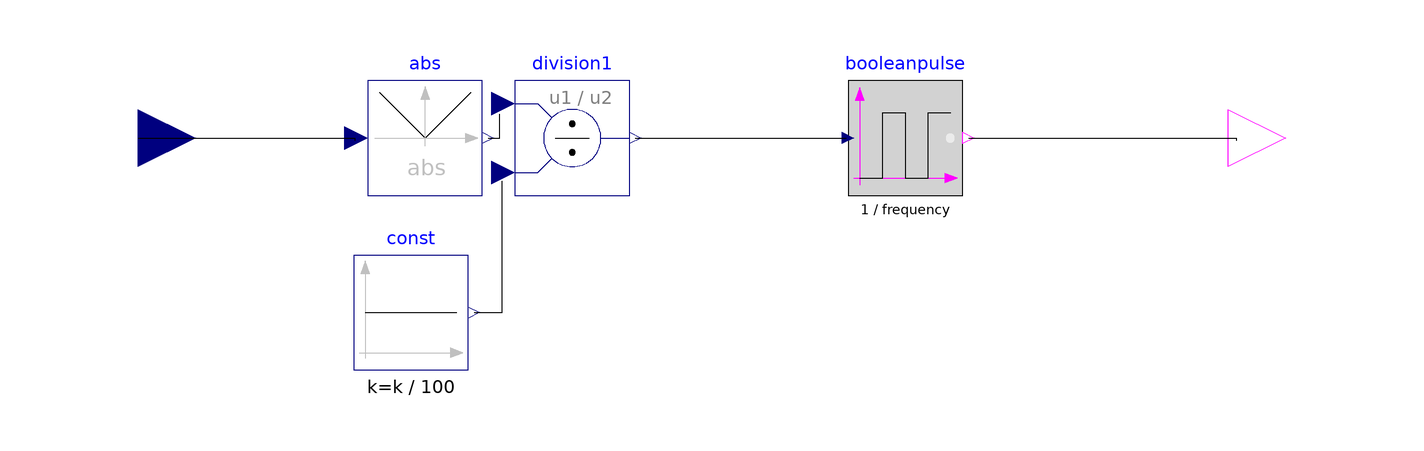

Above is the diagram view of the following Modelica model: its components placed by their Placement annotations and its connect equations drawn as lines.

block IdealPWM
  //Icon
  extends Servomechanisms.Utilities.IconName;
  extends Servomechanisms.Utilities.box;
  //Parameters
  parameter SI.Frequency frequency = 1000 "Frequency of PWM";
  parameter SI.Time startTime = 0 "Time instant of first pulse";
  parameter Real k = 100 "Constant reference of 100%, ex: 12 for 12 V";
  //Components
  Modelica.Blocks.Math.Abs abs annotation(Placement(visible = true, transformation(origin = {-50,0}, extent = {{-10,-10},{10,10}}, rotation = 0)));
  //Interfaces
  Modelica.Blocks.Interfaces.BooleanOutput y annotation(Placement(visible = true, transformation(origin = {100,0}, extent = {{-10,-10},{10,10}}, rotation = 0), iconTransformation(origin = {100,0}, extent = {{-10,-10},{10,10}}, rotation = 0)));
  Modelica.Blocks.Interfaces.RealInput u annotation(Placement(visible = true, transformation(origin = {-100,0}, extent = {{-10,-10},{10,10}}, rotation = 0), iconTransformation(origin = {-100,0}, extent = {{-10,-10},{10,10}}, rotation = 0)));
  Modelica.Blocks.Math.Division division1 annotation(Placement(visible = true, transformation(origin = {-24.356,0}, extent = {{-10,-10},{10,10}}, rotation = 0)));
  Modelica.Blocks.Sources.Constant const(k = k / 100) annotation(Placement(visible = true, transformation(origin = {-52.459,-30.445}, extent = {{-10,-10},{10,10}}, rotation = 0)));
  Servomechanisms.Electrical.BooleanPulse booleanpulse(period = 1 / frequency, startTime = startTime) annotation(Placement(visible = true, transformation(origin = {33.7237,0}, extent = {{-10,-10},{10,10}}, rotation = 0)));
equation
  connect(division1.y,booleanpulse.u) annotation(Line(points = {{-13.356,0},{23.4192,0},{23.4192,0},{23.4192,0}}));
  connect(booleanpulse.y,y) annotation(Line(points = {{44.7237,0},{91.3349,0},{91.3349,-0.468384},{91.3349,-0.468384}}));
  connect(const.y,division1.u2) annotation(Line(points = {{-41.459,-30.445},{-36.534,-30.445},{-36.534,-7.49415},{-36.534,-7.49415}}));
  connect(abs.y,division1.u1) annotation(Line(points = {{-39,0},{-37.0023,0},{-37.0023,4.21546},{-37.0023,4.21546}}));
  connect(u,abs.u) annotation(Line(points = {{-100,0},{-62.2951,0},{-62.2951,-0.468384},{-62.2951,-0.468384}}));
  annotation(Documentation(info = "<html>
<head>
<style type=\"text/css\">
h4      { border-radius:8%;background-color: #D8D8D8 ;}
</style>
</head>

<h4>General</h4>
<p>
This block generates a boolean PWM output from a real input.
</p>

<h4>Implementation</h4>
Using the 
<a href=\"modelica://Modelica\">MSL</a> 
, the absolute value of the continous real input is calculated
and then divided according to the 100 percentage reference value
to obtain a number between 0 and 100.<br>
The pulse is generated with the modified block  
<a href=\"modelica://Servomechanisms.Electrical.BooleanPulse\">BooleanPulse</a> 
.

<h4>Notes</h4>
<ul>
<li>
The pulse uses the absolute value of the real signal input.
</li>
<li>
The width of the pulse only goes from 0 to 100 percent. If the input value is greater than 100 the PWM takes 100 as width.
</li>
<li>
The user can change the frecuency of PWM and the start time.
</li>
<li>
The block needs a reference value for 100  percent.
</li>
</ul>

<h4>Example</h4>
<a href=\"modelica://Servomechanisms.Control.Controller\">Controller<a>


</html>"), Icon(coordinateSystem(extent = {{-100,-100},{100,100}}, preserveAspectRatio = true, initialScale = 0.1, grid = {2,2}), graphics = {Text(origin = {0,25}, extent = {{-70,50},{70,-12}}, textString = "PWM"),Line(origin = {0,-50}, points = {{-60,-25},{-60,25},{-50,25},{-50,-25},{-20,-25},{-20,25},{0,25},{0,-25},{20,-25},{20,25},{60,25},{60,-25}})}));
end IdealPWM;